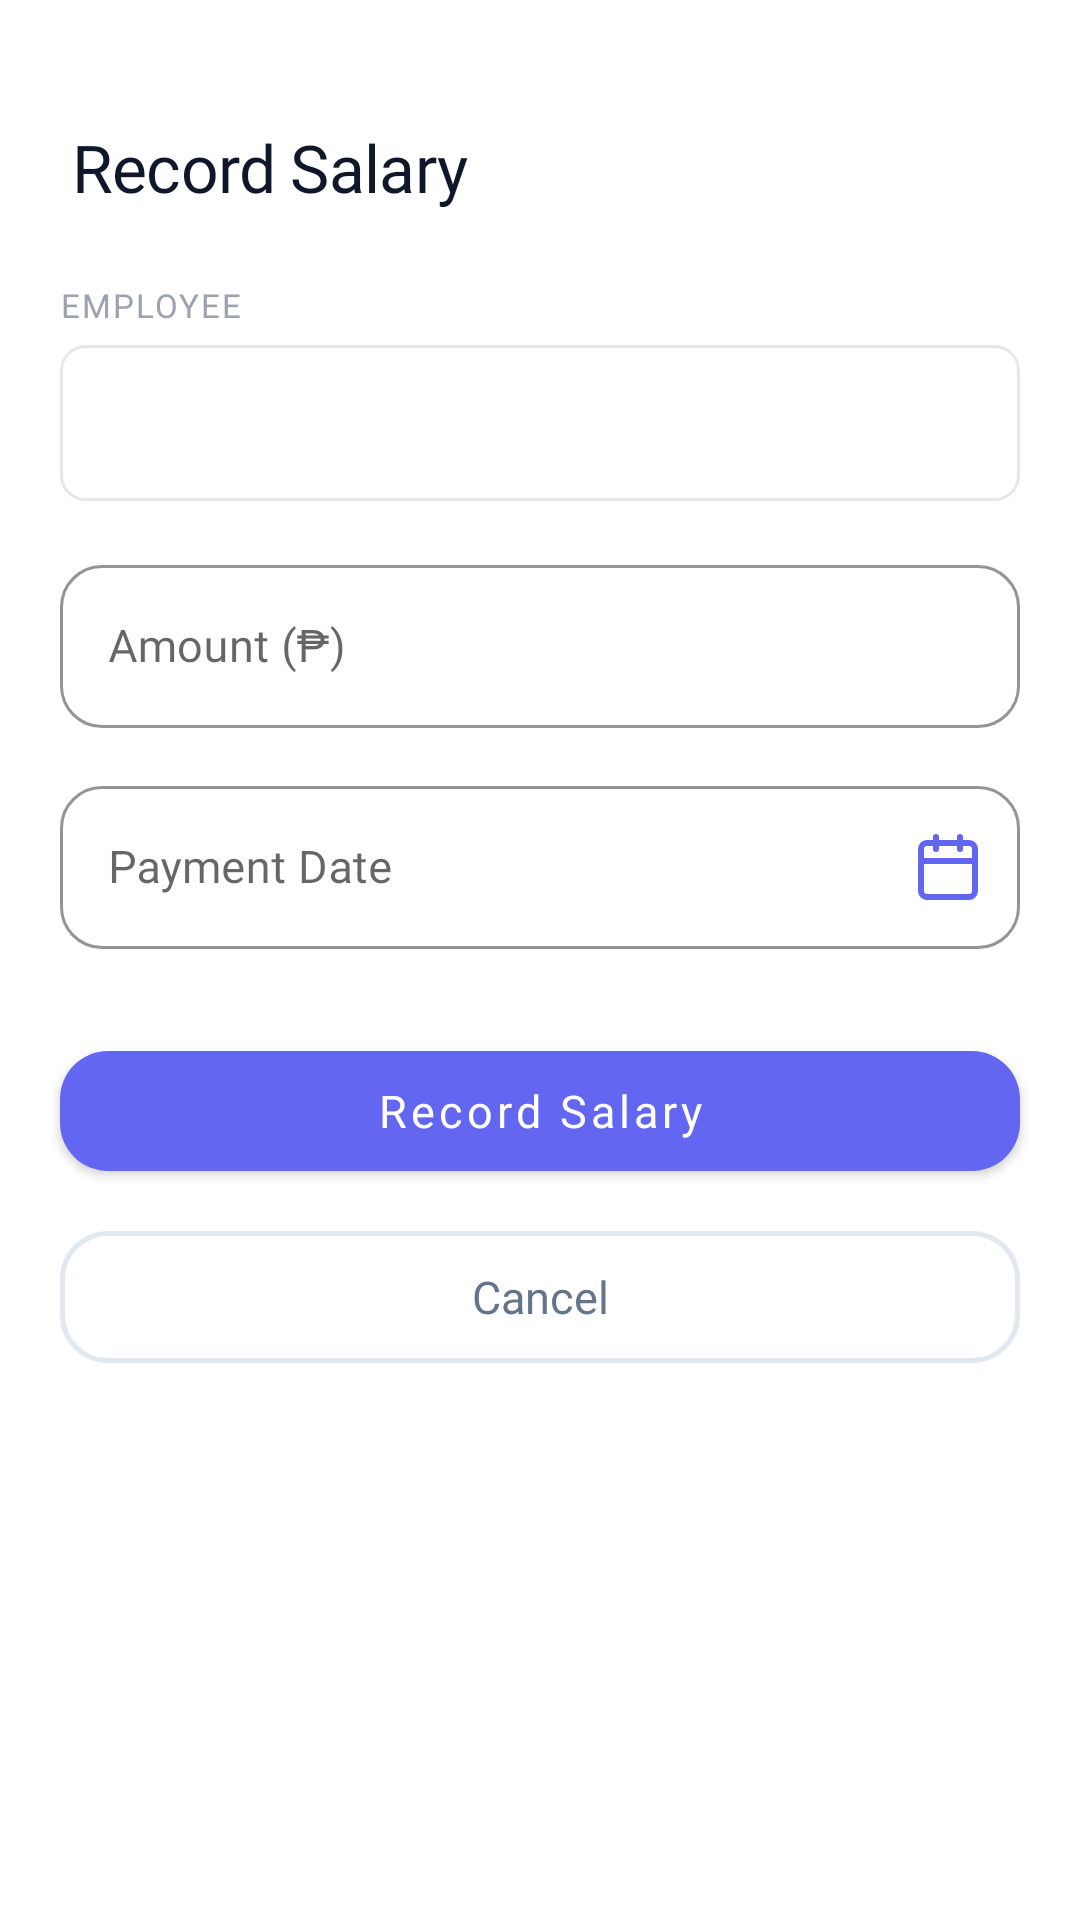

Reconstruct the res/layout file that produces this screen, plus the resources it refers to.
<!-- AndroidManifest.xml: application theme Theme.Mobile -->
<!-- res/layout/bottom_sheet_add_edit_payroll.xml -->
<?xml version="1.0" encoding="utf-8"?>
<ScrollView
    xmlns:android="http://schemas.android.com/apk/res/android"
    xmlns:app="http://schemas.android.com/apk/res-auto"
    android:layout_width="match_parent"
    android:layout_height="wrap_content">

    <LinearLayout
        android:layout_width="match_parent"
        android:layout_height="wrap_content"
        android:background="@drawable/bg_bottom_sheet"
        android:orientation="vertical"
        android:paddingBottom="32dp">

        <View
            android:layout_width="48dp"
            android:layout_height="5dp"
            android:layout_gravity="center_horizontal"
            android:layout_marginTop="12dp"
            android:background="@drawable/bg_drag_handle" />

        <TextView
            android:id="@+id/tvPayFormTitle"
            android:layout_width="wrap_content"
            android:layout_height="wrap_content"
            android:layout_marginHorizontal="24dp"
            android:layout_marginTop="24dp"
            android:layout_marginBottom="24dp"
            android:fontFamily="@font/prompt_bold"
            android:letterSpacing="-0.01"
            android:text="Record Salary"
            android:textColor="#0F172A"
            android:textSize="22sp" />

        
        <TextView
            android:layout_width="wrap_content"
            android:layout_height="wrap_content"
            android:layout_marginHorizontal="20dp"
            android:layout_marginBottom="6dp"
            android:fontFamily="@font/ubuntu_bold"
            android:letterSpacing="0.06"
            android:text="EMPLOYEE"
            android:textColor="#9CA3AF"
            android:textSize="11sp" />

        <Spinner
            android:id="@+id/spinnerEmployee"
            android:layout_width="match_parent"
            android:layout_height="52dp"
            android:layout_marginHorizontal="20dp"
            android:layout_marginBottom="16dp"
            android:background="@drawable/bg_spinner_outlined"
            android:paddingHorizontal="14dp" />

        
        <com.google.android.material.textfield.TextInputLayout
            android:id="@+id/tilPayAmount"
            style="@style/Widget.MaterialComponents.TextInputLayout.OutlinedBox"
            android:layout_width="match_parent"
            android:layout_height="wrap_content"
            android:layout_marginHorizontal="20dp"
            android:layout_marginBottom="14dp"
            android:hint="Amount (₱)"
            app:boxCornerRadiusTopStart="14dp"
            app:boxCornerRadiusTopEnd="14dp"
            app:boxCornerRadiusBottomStart="14dp"
            app:boxCornerRadiusBottomEnd="14dp"
            app:boxStrokeColor="#E2E8F0"

            app:hintTextColor="#9CA3AF">

            <com.google.android.material.textfield.TextInputEditText
                android:id="@+id/etPayAmount"
                android:layout_width="match_parent"
                android:layout_height="wrap_content"
                android:fontFamily="@font/ubuntu"
                android:inputType="numberDecimal"
                android:textColor="#0F172A"
                android:textSize="15sp" />
        </com.google.android.material.textfield.TextInputLayout>

        
        <com.google.android.material.textfield.TextInputLayout
            android:id="@+id/tilPayDate"
            style="@style/Widget.MaterialComponents.TextInputLayout.OutlinedBox"
            android:layout_width="match_parent"
            android:layout_height="wrap_content"
            android:layout_marginHorizontal="20dp"
            android:layout_marginBottom="28dp"
            android:hint="Payment Date"
            app:endIconMode="custom"
            app:endIconDrawable="@drawable/ic_calendar"
            app:endIconTint="#6366F1"
            app:boxCornerRadiusTopStart="14dp"
            app:boxCornerRadiusTopEnd="14dp"
            app:boxCornerRadiusBottomStart="14dp"
            app:boxCornerRadiusBottomEnd="14dp"
            app:boxStrokeColor="#E2E8F0"

            app:hintTextColor="#9CA3AF">

            <com.google.android.material.textfield.TextInputEditText
                android:id="@+id/etPayDate"
                android:layout_width="match_parent"
                android:layout_height="wrap_content"
                android:fontFamily="@font/ubuntu"
                android:inputType="none"
                android:focusable="false"
                android:textColor="#0F172A"
                android:textSize="15sp" />
        </com.google.android.material.textfield.TextInputLayout>

        
        <com.google.android.material.button.MaterialButton
            android:id="@+id/btnPayFormSave"
            android:layout_width="match_parent"
            android:layout_height="52dp"
            android:layout_marginHorizontal="20dp"
            android:layout_marginBottom="10dp"
            android:fontFamily="@font/ubuntu_bold"
            android:text="Record Salary"
            android:textAllCaps="false"
            android:textColor="#FFFFFF"
            android:textSize="15sp"
            app:backgroundTint="#6366F1"
            app:cornerRadius="16dp"
            app:elevation="0dp" />

        <com.google.android.material.button.MaterialButton
            android:id="@+id/btnPayFormClose"
            style="@style/Widget.Material3.Button.OutlinedButton"
            android:layout_width="match_parent"
            android:layout_height="52dp"
            android:layout_marginHorizontal="20dp"
            android:fontFamily="@font/ubuntu_bold"
            android:text="Cancel"
            android:textAllCaps="false"
            android:textColor="#64748B"
            android:textSize="15sp"
            app:cornerRadius="16dp"
            app:strokeColor="#E2E8F0"
            app:strokeWidth="1.5dp" />
    </LinearLayout>
</ScrollView>
<!-- resources referenced by this layout -->
<resources>
  <!-- drawable bg_bottom_sheet (drawable) -->
  <?xml version="1.0" encoding="utf-8"?>
  <shape xmlns:android="http://schemas.android.com/apk/res/android" android:shape="rectangle">
      <solid android:color="#FFFFFF" />
  
      <corners
          android:topLeftRadius="20dp"
          android:topRightRadius="20dp"
          android:bottomLeftRadius="0dp"
          android:bottomRightRadius="0dp" />
  </shape>
  <!-- drawable bg_spinner_outlined (drawable) -->
  <?xml version="1.0" encoding="utf-8"?>
  <shape xmlns:android="http://schemas.android.com/apk/res/android">
      <solid android:color="@android:color/white" />
      <stroke
          android:width="1dp"
          android:color="#E5E7EB" />
      <corners android:radius="8dp" />
      <padding
          android:bottom="12dp"
          android:left="12dp"
          android:right="12dp"
          android:top="12dp" />
  </shape>
  <!-- drawable ic_calendar (drawable) -->
  <vector xmlns:android="http://schemas.android.com/apk/res/android"
      android:width="24dp"
      android:height="24dp"
      android:viewportWidth="24"
      android:viewportHeight="24">
    <path
        android:pathData="M8,2v4"
        android:strokeLineJoin="round"
        android:strokeWidth="2"
        android:fillColor="#00000000"
        android:strokeColor="#111243"
        android:strokeLineCap="round"/>
    <path
        android:pathData="M16,2v4"
        android:strokeLineJoin="round"
        android:strokeWidth="2"
        android:fillColor="#00000000"
        android:strokeColor="#111243"
        android:strokeLineCap="round"/>
    <path
        android:pathData="M5,4L19,4A2,2 0,0 1,21 6L21,20A2,2 0,0 1,19 22L5,22A2,2 0,0 1,3 20L3,6A2,2 0,0 1,5 4z"
        android:strokeLineJoin="round"
        android:strokeWidth="2"
        android:fillColor="#00000000"
        android:strokeColor="#111243"
        android:strokeLineCap="round"/>
    <path
        android:pathData="M3,10h18"
        android:strokeLineJoin="round"
        android:strokeWidth="2"
        android:fillColor="#00000000"
        android:strokeColor="#111243"
        android:strokeLineCap="round"/>
  </vector>
  <style name="Theme.Mobile" parent="Theme.MaterialComponents.DayNight.NoActionBar" />
</resources>
